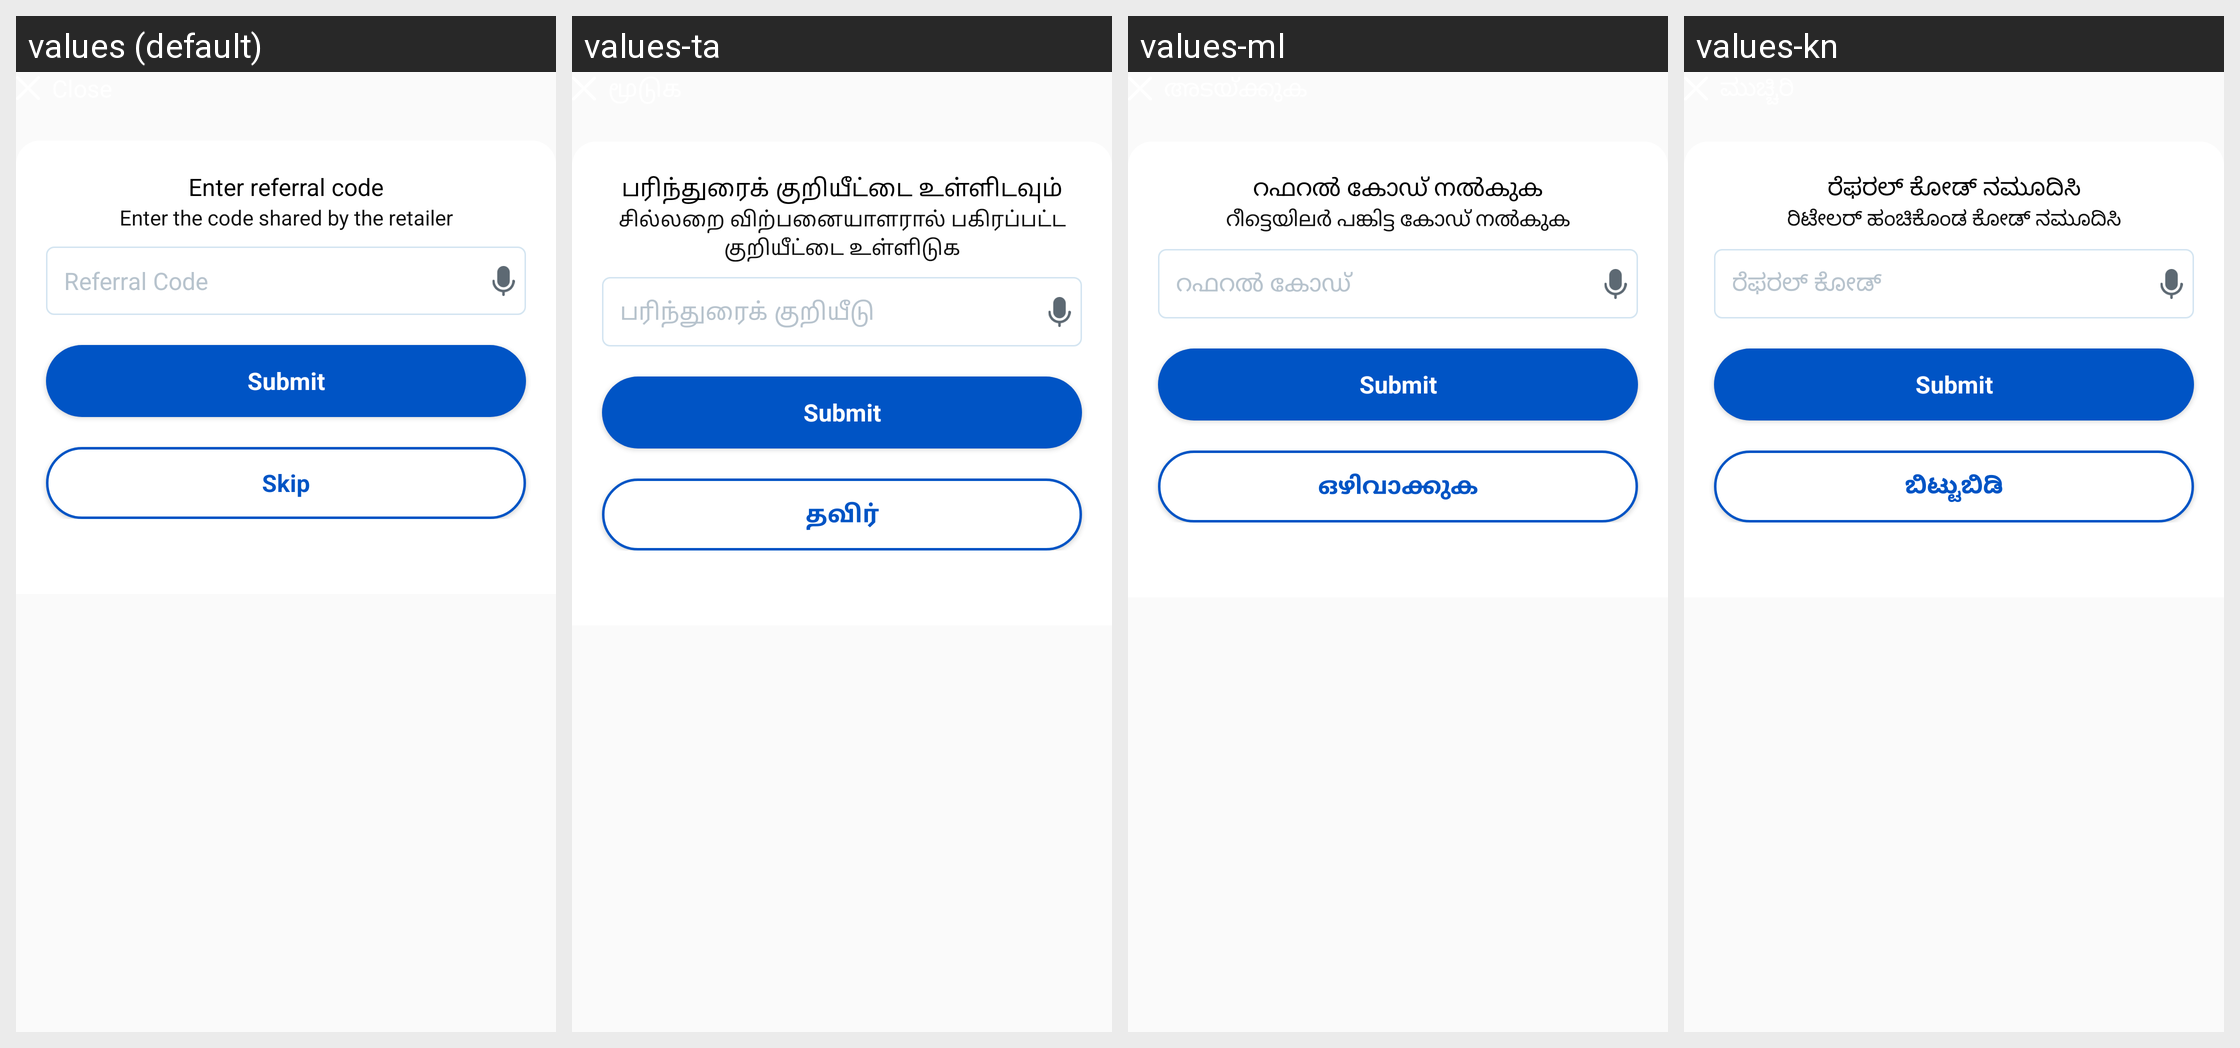

Strings drawn on this Android screen and how each of the app's shown locales translates them:
Android screen res/layout/bottom_sheet_referral_code_home.xml rendered under 4 locales, left to right: values (default), values-ta, values-ml, values-kn. Device: Nexus 5 (rendered at 1080×1920; each locale shown at half size, 540×960, under a caption strip naming it); theme Theme.AppTheme.
Other locales in the repository, not shown: values-as, values-bn, values-gu, values-hi, values-kok, values-mr, values-or, values-pa, values-te.
Strings drawn on this screen, with the default value and each locale's value (text and hints the layout hard-codes, and strings that could not be matched under every locale, appear in the picture but are not listed):

bn_enter_referral_code
  values: Enter referral code
  values-ta: பரிந்துரைக் குறியீட்டை உள்ளிடவும்
  values-ml: റഫറൽ കോഡ് നൽകുക
  values-kn: ರೆಫರಲ್ ಕೋಡ್ ನಮೂದಿಸಿ

enter_the_code_shared_by_the_retailer
  values: Enter the code shared by the retailer
  values-ta: சில்லறை விற்பனையாளரால் பகிரப்பட்ட குறியீட்டை உள்ளிடுக
  values-ml: റീട്ടെയിലർ പങ്കിട്ട കോഡ് നൽകുക
  values-kn: ರಿಟೇಲರ್ ಹಂಚಿಕೊಂಡ ಕೋಡ್ ನಮೂದಿಸಿ

bn_referral_code
  values: Referral Code
  values-ta: பரிந்துரைக் குறியீடு
  values-ml: റഫറൽ കോഡ്
  values-kn: ರೆಫರಲ್ ಕೋಡ್

bn_submit
  values: Submit
  values-ta: Submit  [not translated; the default value is used]
  values-ml: Submit  [not translated; the default value is used]
  values-kn: Submit  [not translated; the default value is used]

skip
  values: Skip
  values-ta: தவிர்
  values-ml: ഒഴിവാക്കുക
  values-kn: ಬಿಟ್ಟುಬಿಡಿ
